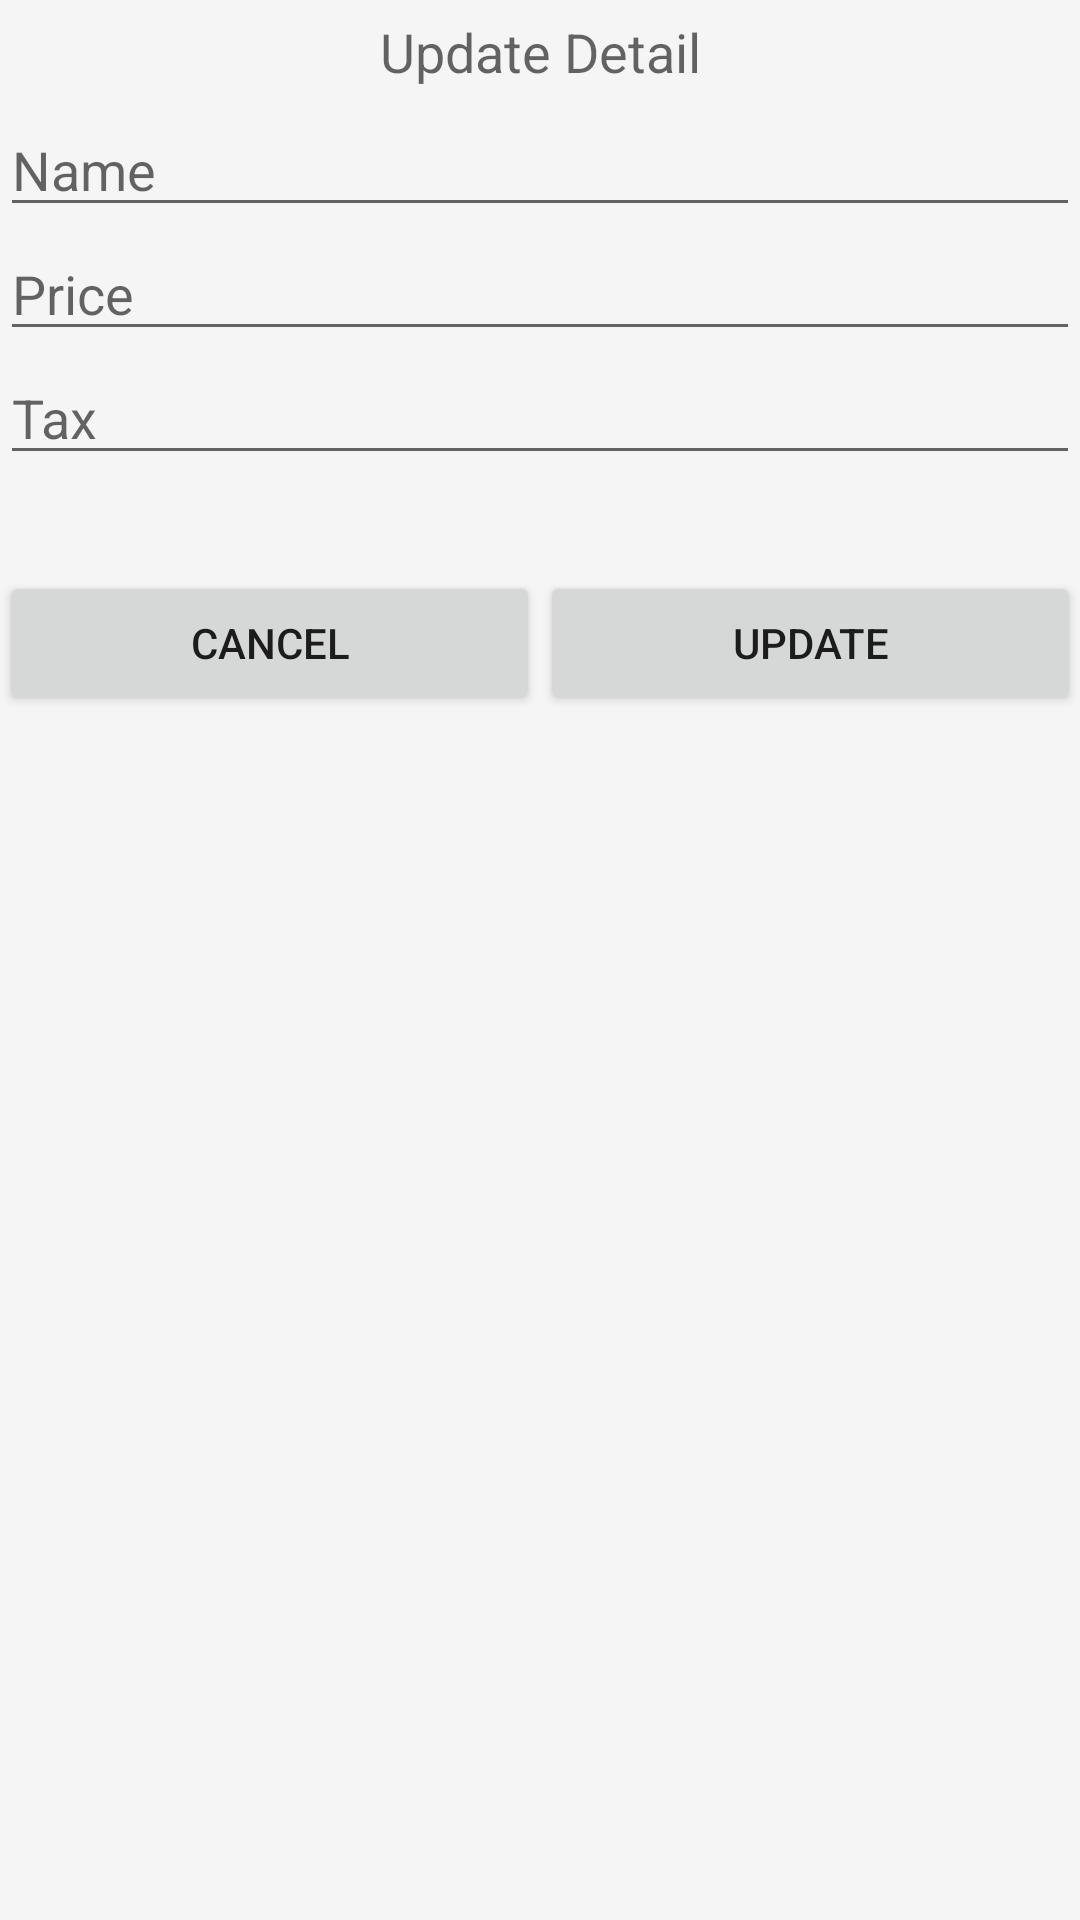

The Android layout XML behind this screen, and the referenced resources:
<!-- AndroidManifest.xml: application theme AppTheme -->
<!-- res/layout/update_product_dailog.xml -->
<?xml version="1.0" encoding="utf-8"?>
<LinearLayout xmlns:android="http://schemas.android.com/apk/res/android"
    android:orientation="vertical"
    android:layout_width="match_parent"
    android:layout_height="match_parent"
    android:layout_marginRight="@dimen/activity_horizontal_margin"
    android:layout_marginLeft="@dimen/activity_horizontal_margin"
    android:layout_marginTop="@dimen/activity_horizontal_margin"
    android:layout_marginBottom="@dimen/activity_horizontal_margin">

    <TextView
        android:layout_width="match_parent"
        android:layout_height="wrap_content"
        android:text="Update Detail"
        android:gravity="center"
        android:paddingTop="5dp"
        android:paddingBottom="5dp"
        android:textAppearance="?android:textAppearanceMedium"/>



        <EditText
            android:id="@+id/action_name"
            android:layout_width="match_parent"
            android:layout_height="wrap_content"
            android:hint="Name"
            android:textColor="@android:color/darker_gray"
            android:inputType="text"
            android:maxLines="1"
            android:singleLine="true" />



        <EditText
            android:id="@+id/action_price"
            android:layout_width="match_parent"
            android:layout_height="wrap_content"
            android:hint="Price"
            android:textColor="@android:color/darker_gray"
            android:inputType="numberDecimal"
            android:maxLines="1"
            android:imeOptions="actionNext"
            android:singleLine="true" />




        <EditText
            android:id="@+id/action_tax"
            android:layout_width="match_parent"
            android:layout_height="wrap_content"
            android:hint="Tax"
            android:textColor="@android:color/darker_gray"
            android:inputType="numberDecimal"
            android:imeOptions="actionDone"
            android:maxLines="1"
            android:singleLine="true" />



    <LinearLayout
        android:layout_width="match_parent"
        android:layout_height="wrap_content"
        android:layout_marginTop="@dimen/activity_horizontal_margin">

        <android.support.v7.widget.AppCompatButton
            android:id="@+id/action_cancel_btn"
            android:layout_width="0dp"
            android:layout_marginTop="@dimen/activity_horizontal_margin"
            android:layout_height="wrap_content"
            android:layout_weight="1.0"
            android:text="Cancel"/>

        <android.support.v7.widget.AppCompatButton
            android:id="@+id/action_update_btn"
            android:layout_width="0dp"
            android:layout_marginTop="@dimen/activity_horizontal_margin"
            android:layout_height="wrap_content"
            android:layout_weight="1.0"
            android:text="Update"/>

    </LinearLayout>




</LinearLayout>
<!-- resources referenced by this layout -->
<resources>
  <dimen name="activity_horizontal_margin">16dp</dimen>
  <style name="AppTheme" parent="Theme.AppCompat.Light.DarkActionBar">
          
          <item name="colorPrimary">@color/colorPrimary</item>
          <item name="colorPrimaryDark">@color/colorPrimaryDark</item>
          <item name="colorAccent">@color/colorAccent</item>
          <item name="windowActionBar">false</item>
          <item name="windowNoTitle">true</item>
          <item name="android:windowBackground">@color/window_background</item>
      </style>
  <color name="colorPrimary">#3F51B5</color>
  <color name="colorPrimaryDark">#303F9F</color>
  <color name="colorAccent">#FF4081</color>
  <color name="window_background">#FFF5F5F5</color>
</resources>
